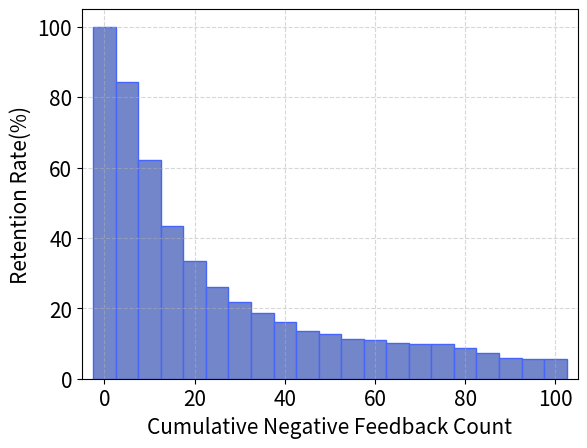

Reproduce this figure in Python.
import matplotlib.pyplot as plt

fig = plt.figure()
ax = fig.add_subplot(111)
x = list(range(0, 101, 5))
data = [1.0, 0.8443708609271523, 0.6225165562913907, 0.4337748344370861, 0.3344370860927152, 0.26158940397350994,
        0.2185430463576159, 0.18543046357615894, 0.16225165562913907, 0.1357615894039735, 0.12582781456953643,
        0.11258278145695365, 0.10927152317880795, 0.10264900662251655, 0.09933774834437085, 0.09933774834437085,
        0.08609271523178808, 0.0728476821192053, 0.059602649006622516, 0.056291390728476824, 0.056291390728476824]
data = [i * 100 for i in data]
acc = ax.bar(x, data, width=5, color='#7386c9', edgecolor='#4666f9', label='acc')
lns = acc
labs = [l.get_label() for l in lns]
# ax.legend(lns, labs, loc=0, fontsize=17)

ax.grid(linestyle='dashed', alpha=0.5)
ax.set_xlabel('Cumulative Negative Feedback Count', fontsize=15)
ax.set_ylabel('Retention Rate(%)', fontsize=15)
ax.set_ylim((0, 105))
ax.set_xlim((-5, 105))
# xlabels = ['None', 'N1', 'N2', 'E', 'E+N1', 'E+N2', 'E+N1+N2']
ax.tick_params(axis='y', labelsize=15)
ax.tick_params(axis='x', labelsize=15)
plt.subplots_adjust(wspace=0)
# ax.set_xticks(x, xlabels, fontsize=12)
plt.savefig("1.pdf", bbox_inches='tight')
